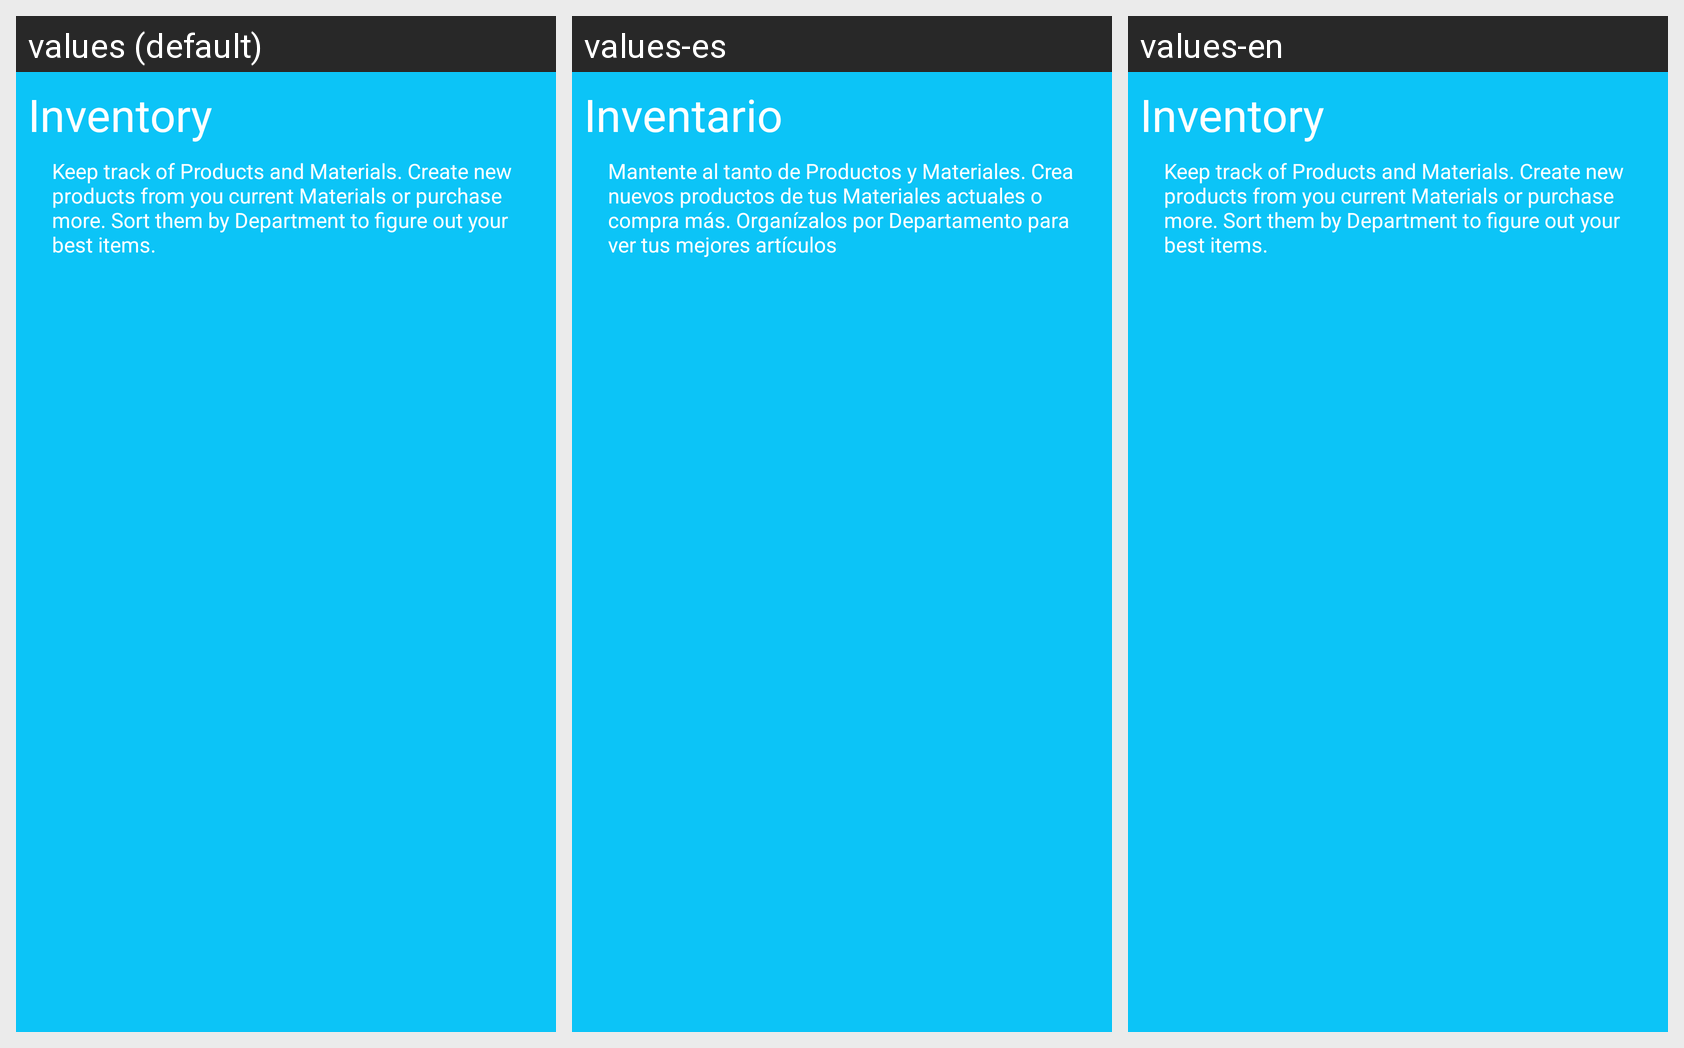

This grid shows one Android layout under several languages. Give, for every string resource on the screen, its name, the default text and each shown locale's text.
Android screen res/layout/cv_inventory.xml rendered under 3 locales, left to right: values (default), values-es, values-en. Device: Nexus 5 (rendered at 1080×1920; each locale shown at half size, 540×960, under a caption strip naming it); theme AppTheme.
Strings drawn on this screen, with the default value and each locale's value (text and hints the layout hard-codes, and strings that could not be matched under every locale, appear in the picture but are not listed):

inventory
  values: Inventory
  values-es: Inventario
  values-en: Inventory

description_inventory_card
  values: Keep track of Products and Materials. Create new products from you current Materials or purchase more. Sort them by Department to figure out your best items.
  values-es: Mantente al tanto de Productos y Materiales. Crea nuevos productos de tus Materiales actuales o compra más. Organízalos por Departamento para ver tus mejores artículos
  values-en: Keep track of Products and Materials. Create new products from you current Materials or purchase more. Sort them by Department to figure out your best items.
